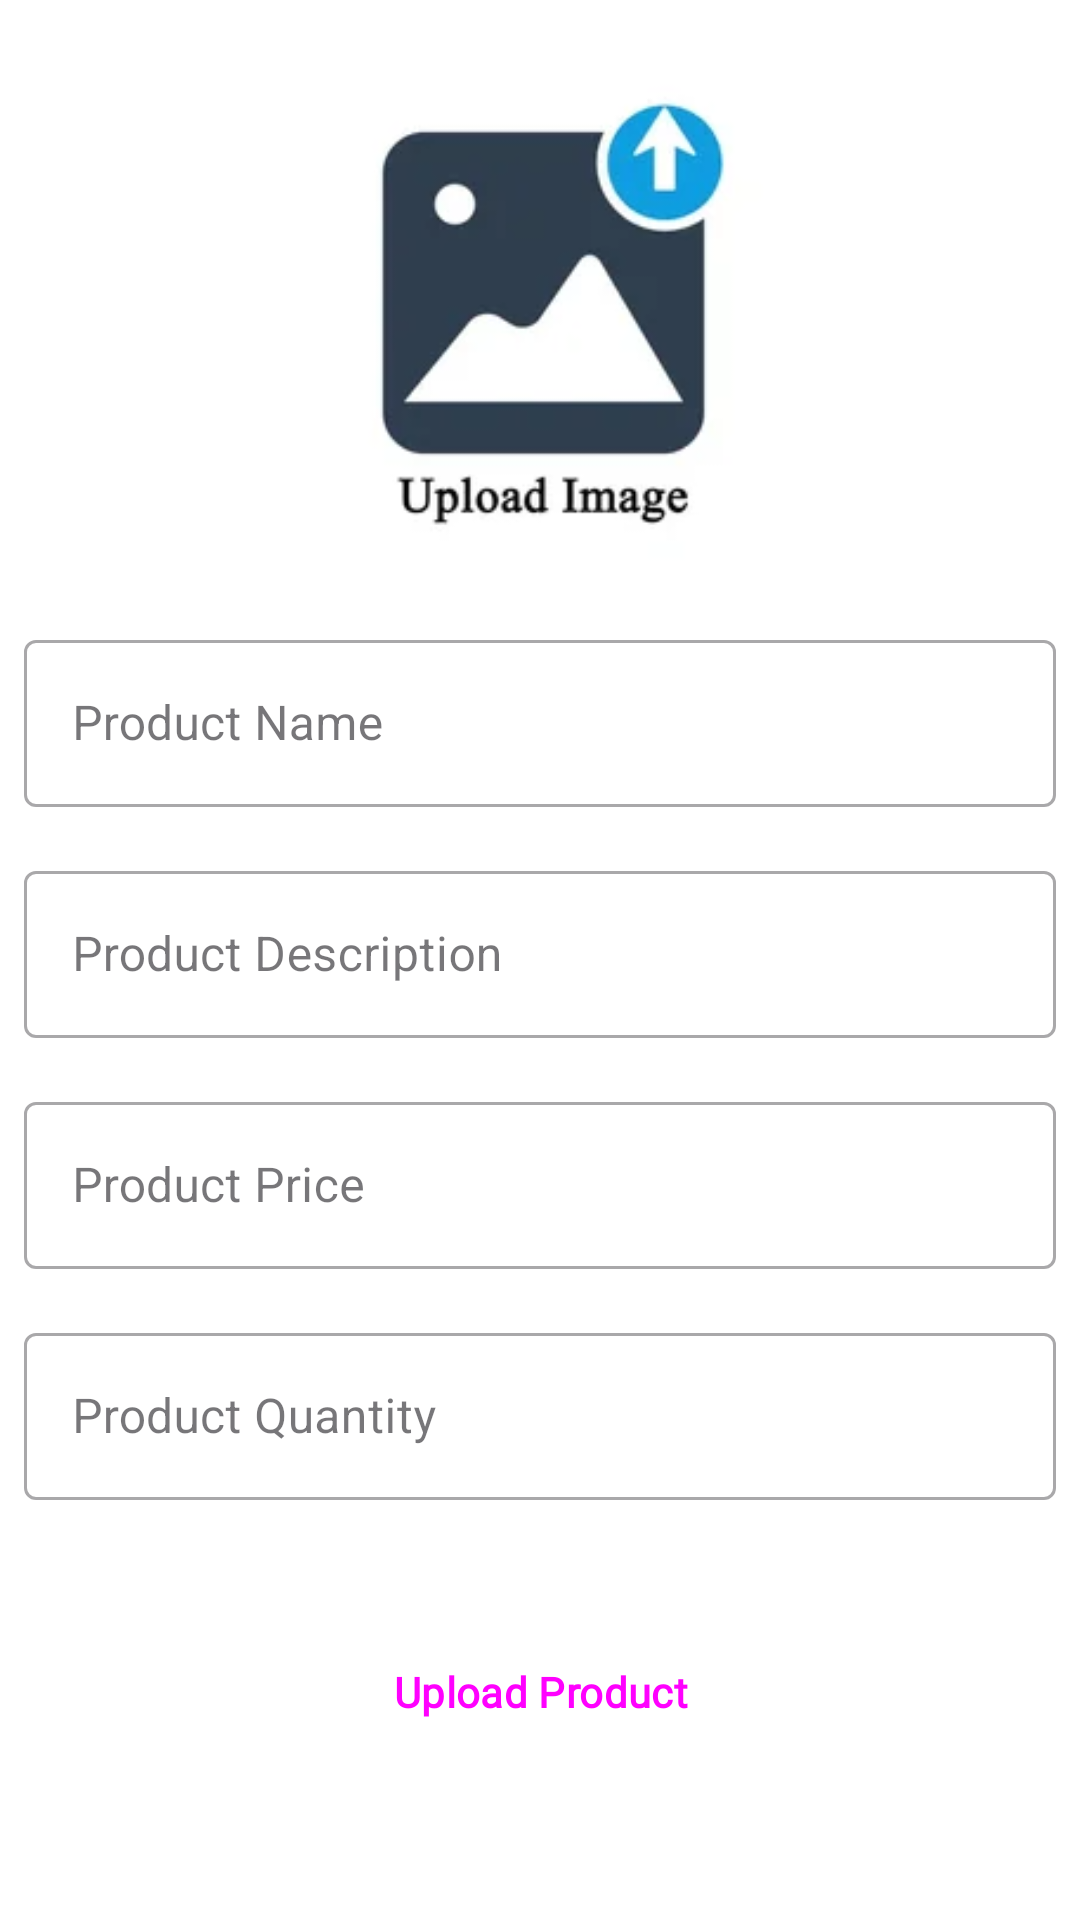

Layout XML and referenced resources for this Android screen:
<!-- AndroidManifest.xml: application theme Theme.OnlineKroy -->
<!-- res/layout/fragment_upload_product.xml -->
<?xml version="1.0" encoding="utf-8"?>
<ScrollView xmlns:android="http://schemas.android.com/apk/res/android"
    xmlns:tools="http://schemas.android.com/tools"
    android:layout_width="match_parent"
    android:layout_height="match_parent"
    xmlns:app="http://schemas.android.com/apk/res-auto"
    android:background="#FFFFFF"
    tools:context=".views.dashboard.seller.upload.UploadProductFragment">

    <LinearLayout
        android:layout_width="match_parent"
        android:layout_height="wrap_content"
        android:orientation="vertical">

        <ImageView
            android:id="@+id/ivProduct"
            android:src="@drawable/upload_img"
            android:layout_width="match_parent"
            android:layout_height="200dp"/>

        <com.google.android.material.textfield.TextInputLayout
            android:layout_margin="8dp"
            android:layout_marginHorizontal="16dp"
            app:endIconMode="clear_text"
            android:layout_width="match_parent"
            android:layout_height="wrap_content"
            android:hint="Product Name"
            style="@style/Widget.MaterialComponents.TextInputLayout.OutlinedBox">

            <com.google.android.material.textfield.TextInputEditText
                android:id="@+id/et_product_name"
                android:inputType="text"
                android:layout_width="match_parent"
                android:layout_height="wrap_content"
                />

        </com.google.android.material.textfield.TextInputLayout>



        <com.google.android.material.textfield.TextInputLayout
            android:layout_margin="8dp"
            android:layout_marginHorizontal="16dp"
            app:endIconMode="clear_text"
            android:layout_width="match_parent"
            android:layout_height="wrap_content"
            android:hint="Product Description"
            style="@style/Widget.MaterialComponents.TextInputLayout.OutlinedBox">

            <com.google.android.material.textfield.TextInputEditText
                android:id="@+id/et_product_description"
                android:inputType="textMultiLine"
                android:layout_width="match_parent"
                android:layout_height="wrap_content"
                />

        </com.google.android.material.textfield.TextInputLayout>


        <com.google.android.material.textfield.TextInputLayout
            android:layout_margin="8dp"
            android:layout_marginHorizontal="16dp"
            app:endIconMode="clear_text"
            android:layout_width="match_parent"
            android:layout_height="wrap_content"
            android:hint="Product Price"
            style="@style/Widget.MaterialComponents.TextInputLayout.OutlinedBox">

            <com.google.android.material.textfield.TextInputEditText
                android:id="@+id/et_product_price"
                android:inputType="numberDecimal"
                android:layout_width="match_parent"
                android:layout_height="wrap_content"
                />

        </com.google.android.material.textfield.TextInputLayout>


        <com.google.android.material.textfield.TextInputLayout
            android:layout_margin="8dp"
            android:layout_marginHorizontal="16dp"
            app:endIconMode="clear_text"
            android:layout_width="match_parent"
            android:layout_height="wrap_content"
            android:hint="Product Quantity"
            style="@style/Widget.MaterialComponents.TextInputLayout.OutlinedBox">

            <com.google.android.material.textfield.TextInputEditText
                android:id="@+id/et_product_amount"
                android:inputType="numberDecimal"
                android:layout_width="match_parent"
                android:layout_height="wrap_content"
                />

        </com.google.android.material.textfield.TextInputLayout>
        
        
        <Button
            android:id="@+id/btn_upload_product"
            android:fontFamily="@font/poppins"
            android:textStyle="bold"
            android:text="Upload Product"
            style="@style/Widget.Material3.Button.UnelevatedButton"
            android:layout_marginHorizontal="16dp"
            android:layout_marginTop="32dp"
            android:layout_width="match_parent"
            android:layout_height="wrap_content"/>


    </LinearLayout>


</ScrollView>
<!-- resources referenced by this layout -->
<resources>
  <!-- drawable upload_img: png bitmap (drawable, 24179 bytes) -->
  <style name="Theme.OnlineKroy" parent="Base.Theme.OnlineKroy" />
  <style name="Base.Theme.OnlineKroy" parent="Theme.Material3.DayNight.NoActionBar">
          <item name="android:statusBarColor">@color/my_status_bar_color</item>
  
          
          <item name="android:windowLightStatusBar">true</item>
  
          
          <item name="android:fitsSystemWindows">true</item>
      </style>
  <color name="my_status_bar_color">#673AB7</color>
</resources>
